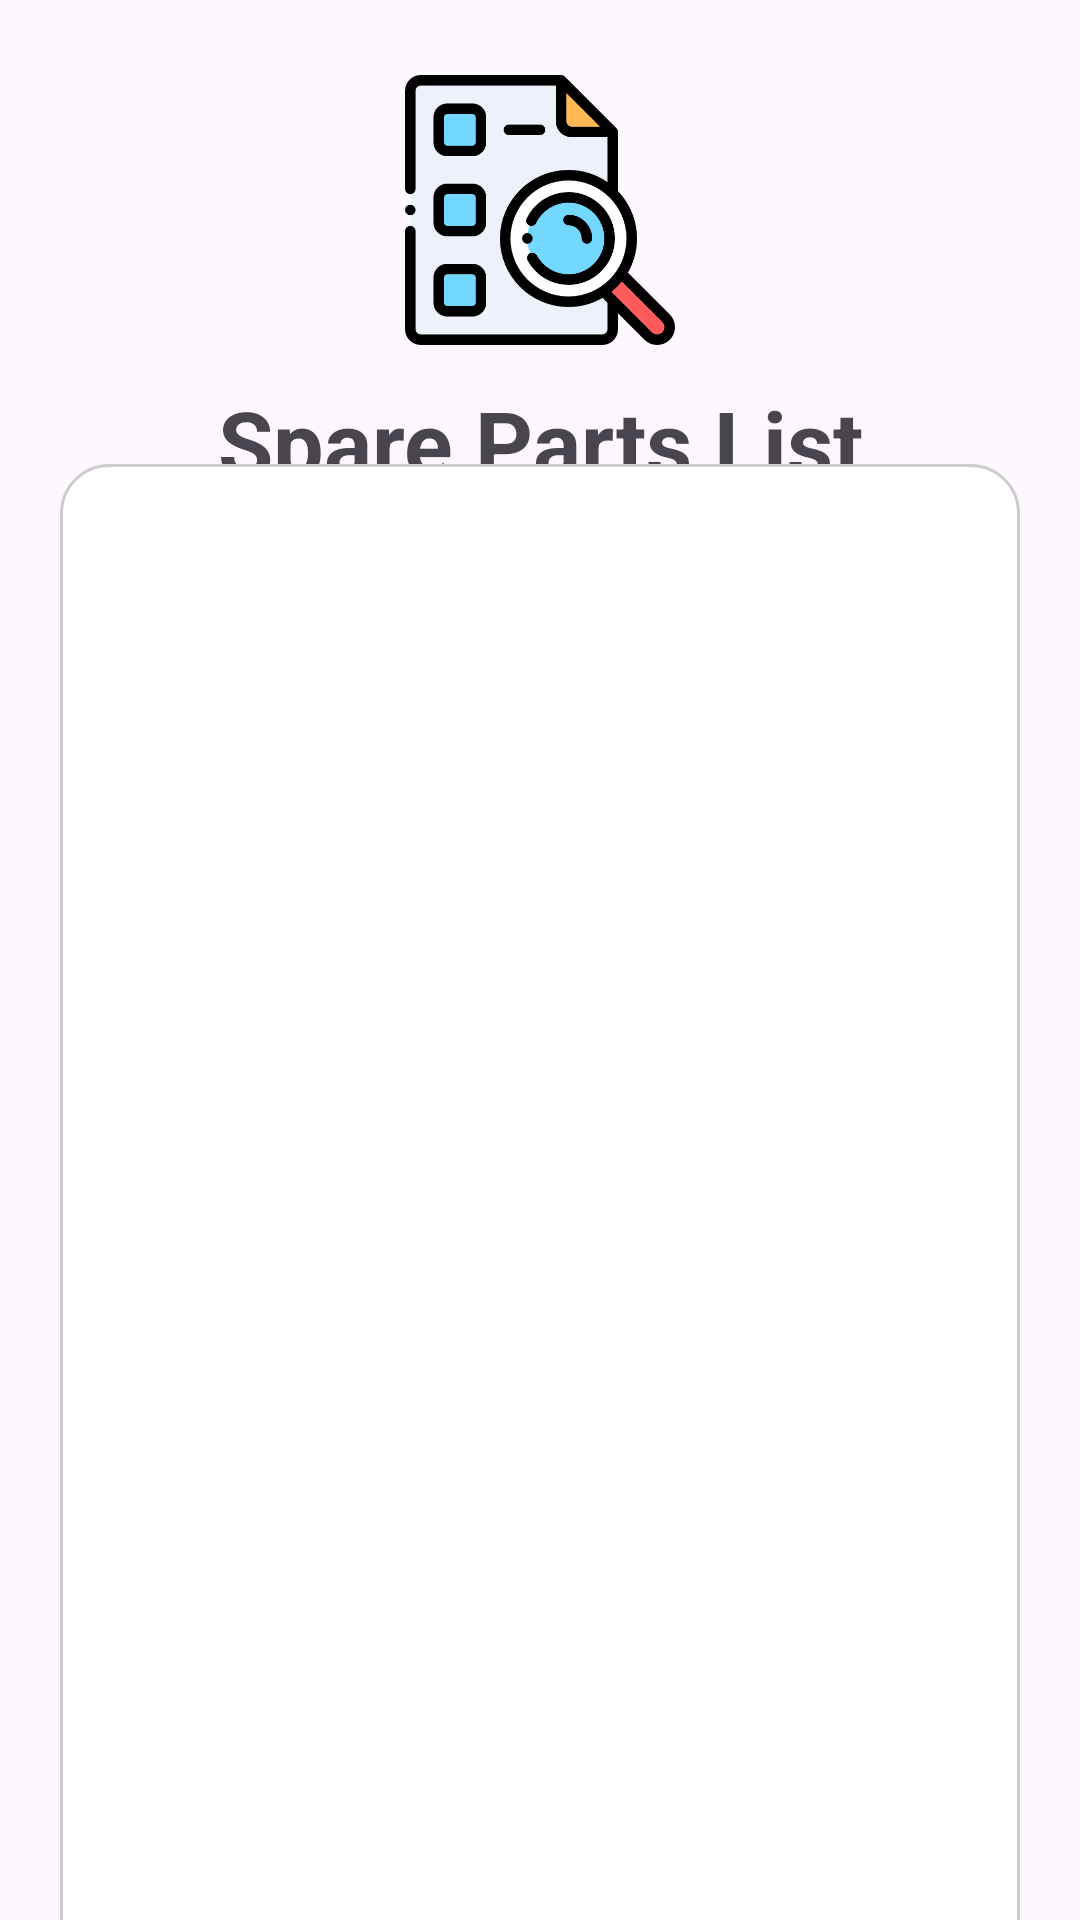

Reconstruct the res/layout file that produces this screen, plus the resources it refers to.
<!-- AndroidManifest.xml: application theme Theme.MadProject -->
<!-- res/layout/fragment_category_items.xml -->
<?xml version="1.0" encoding="utf-8"?>
<androidx.constraintlayout.widget.ConstraintLayout
    xmlns:android="http://schemas.android.com/apk/res/android"
    xmlns:app="http://schemas.android.com/apk/res-auto"
    xmlns:tools="http://schemas.android.com/tools"
    android:layout_width="match_parent"
    android:layout_height="match_parent">

    
    <ImageView
        android:id="@+id/topImage"
        android:layout_width="90dp"
        android:layout_height="90dp"
        android:contentDescription="Top Image"
        android:src="@drawable/item_list"
        app:layout_constraintTop_toTopOf="parent"
        app:layout_constraintStart_toStartOf="parent"
        app:layout_constraintEnd_toEndOf="parent"
        android:layout_marginTop="25dp"
        android:layout_marginBottom="20dp"/>

    
    <TextView
        android:id="@+id/textView"
        android:layout_width="wrap_content"
        android:layout_height="wrap_content"
        android:text="Spare Parts List"
        android:textSize="30sp"
        android:textStyle="bold"
        app:layout_constraintTop_toBottomOf="@id/topImage"
        app:layout_constraintStart_toStartOf="parent"
        app:layout_constraintEnd_toEndOf="parent"
        android:layout_marginTop="12dp"
        android:layout_marginBottom="25dp"/>

    
    <ExpandableListView
        android:id="@+id/expandable_list_view"
        android:layout_width="320dp"
        android:layout_height="530dp"
        android:layout_marginTop="32dp"
        android:background="@drawable/edittextstyle"
        android:dividerHeight="1dp"
        app:layout_constraintBottom_toBottomOf="parent"
        app:layout_constraintEnd_toEndOf="parent"
        app:layout_constraintStart_toStartOf="parent"
        app:layout_constraintTop_toBottomOf="@id/textView" />

</androidx.constraintlayout.widget.ConstraintLayout>
<!-- resources referenced by this layout -->
<resources>
  <!-- drawable edittextstyle (drawable) -->
  <?xml version="1.0" encoding="utf-8"?>
  
  <shape xmlns:android="http://schemas.android.com/apk/res/android">
      <solid android:color="#FFFFFF" /> 
      <corners android:radius="16dp" /> 
      <stroke
          android:width="1dp"
          android:color="#CCCCCC" /> 
  </shape>
  <!-- drawable item_list: png bitmap (drawable, 30185 bytes) -->
  <style name="Theme.MadProject" parent="Base.Theme.MadProject" />
  <style name="Base.Theme.MadProject" parent="Theme.Material3.Light.NoActionBar">
          
      </style>
</resources>
